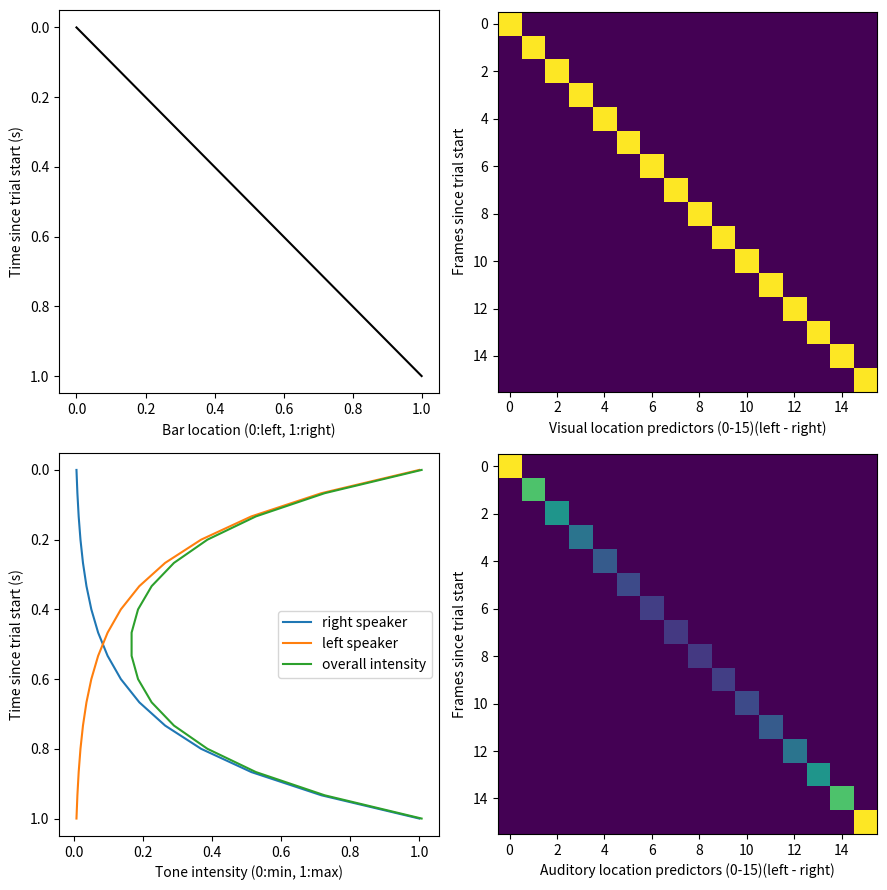
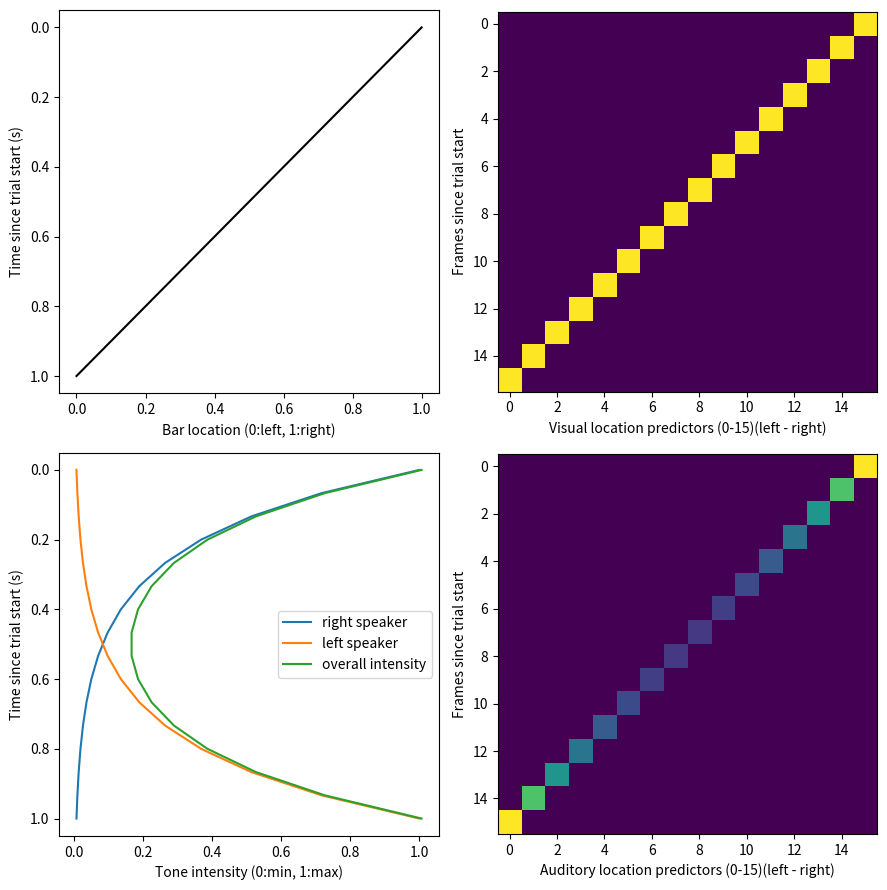

Source code (Python) for these figures, in order:
import numpy as np
import matplotlib.pyplot as plt

screen = ears = time = 16

for linear in [np.linspace(0, 1, screen), np.linspace(1, 0, screen)]:
    exponential = np.exp(-5*linear)
    time = np.linspace(1, 0, screen)
    ident = np.eye(screen)

    barstim = ident
    audstim = (exponential + exponential[::-1] ) * ident
    
    f, ax = plt.subplots(nrows=2, ncols=2, figsize = (9, 9))
    # How stimulus moves
    ax[0,0].plot(linear[::-1], time, color = 'k')
    ax[0,0].set_xlabel('Bar location (0:left, 1:right)')
    ax[0,0].set_ylabel('Time since trial start (s)')
    ax[0,0].invert_yaxis()
    # How modelled with matrix
    ax[0,1].imshow(barstim if linear[0] == 0 else barstim[::-1, :])
    ax[0,1].set_xlabel('Visual location predictors (0-15)(left - right)')
    ax[0,1].set_ylabel('Frames since trial start')

    # How sound moves
    ax[1,0].plot(exponential, time, label = 'right speaker')
    ax[1,0].plot(exponential[::-1], time, label = 'left speaker')
    ax[1,0].plot(exponential + exponential[::-1], time, label = 'overall intensity')
    ax[1,0].set_xlabel('Tone intensity (0:min, 1:max)')
    ax[1,0].set_ylabel('Time since trial start (s)')
    ax[1,0].legend(loc=5)
    ax[1,0].invert_yaxis()
    # How modelled with matrix
    ax[1,1].imshow(audstim if linear[0] == 0 else audstim[::-1, :])
    ax[1,1].set_xlabel('Auditory location predictors (0-15)(left - right)')
    ax[1,1].set_ylabel('Frames since trial start')
    plt.tight_layout()
    plt.show()